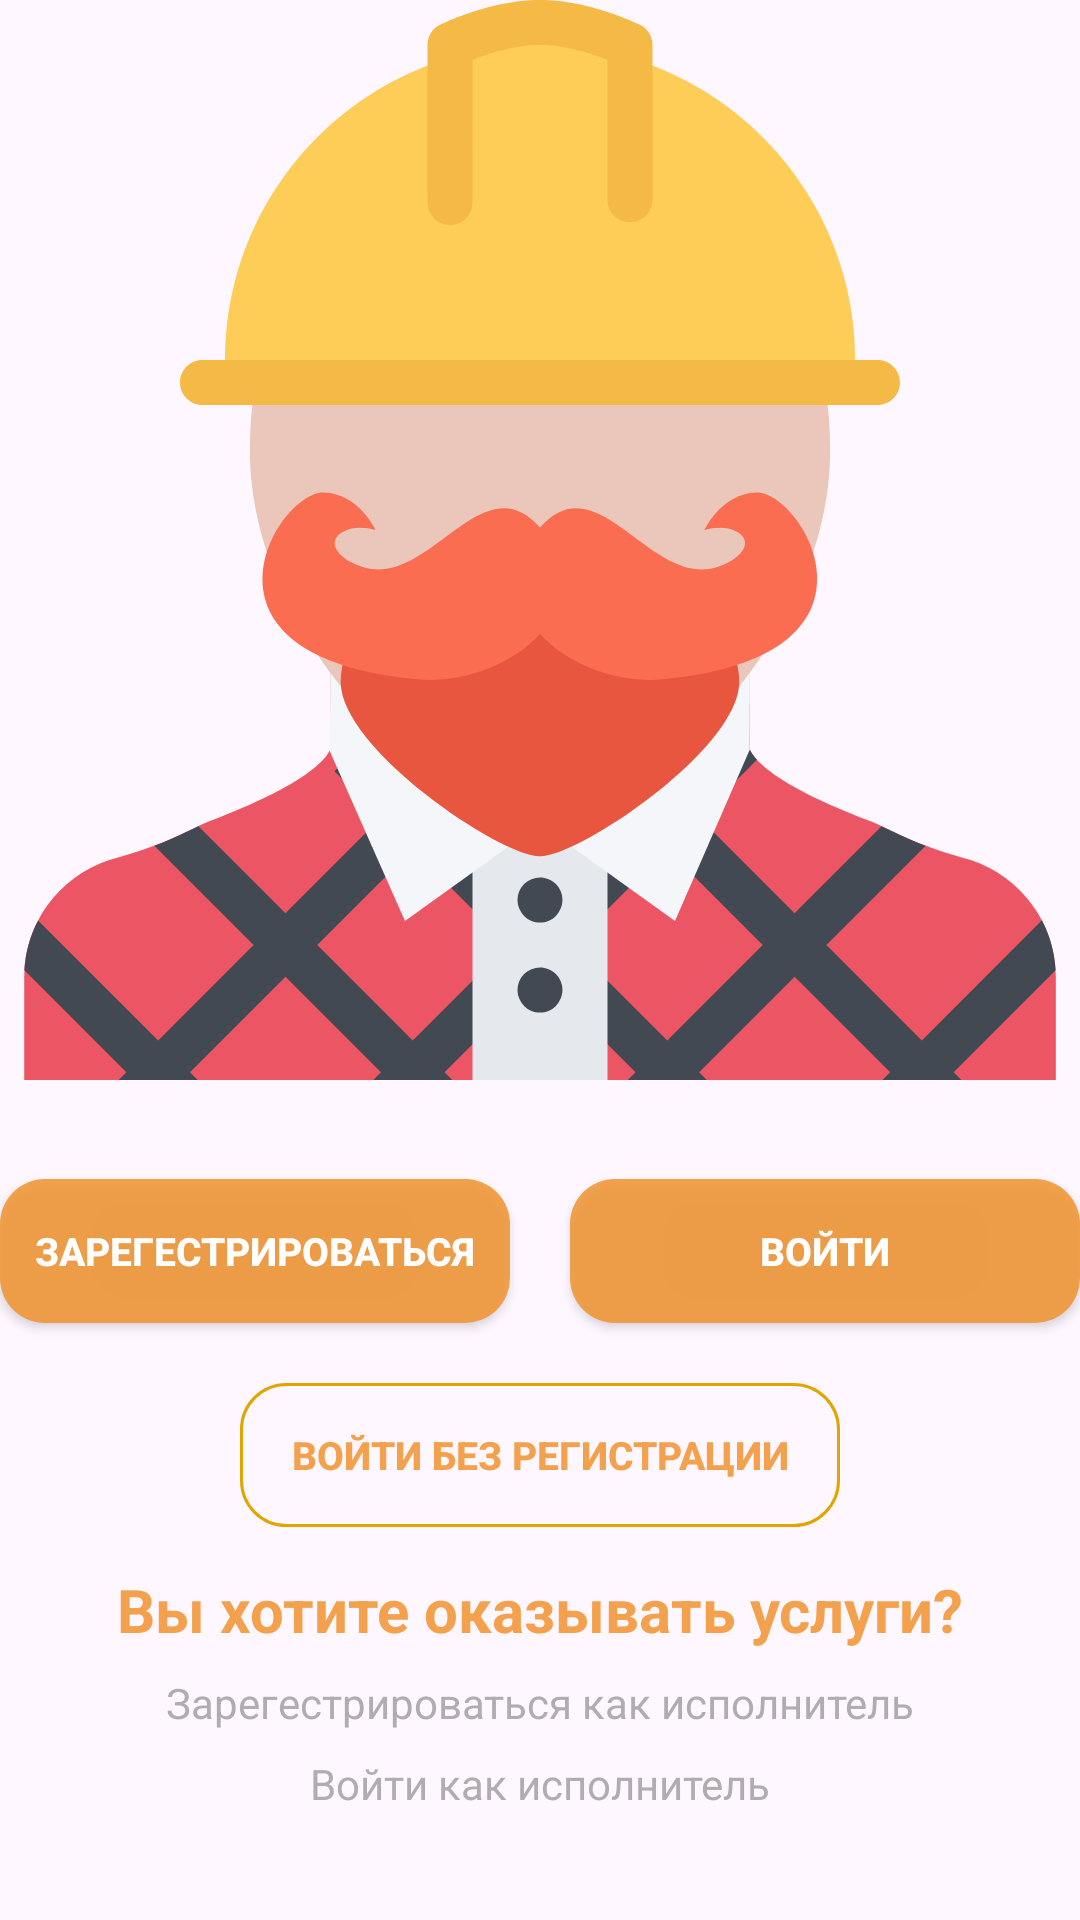

The Android layout XML behind this screen, and the referenced resources:
<!-- AndroidManifest.xml: application theme Theme.Material3.DayNight -->
<!-- res/layout/activity_main.xml -->
<?xml version="1.0" encoding="utf-8"?>
<androidx.constraintlayout.widget.ConstraintLayout xmlns:android="http://schemas.android.com/apk/res/android"
    xmlns:app="http://schemas.android.com/apk/res-auto"
    xmlns:tools="http://schemas.android.com/tools"
    android:layout_width="match_parent"
    android:layout_height="match_parent"
    tools:context=".MainActivity">

    <ImageView
        android:id="@+id/imageViewLogo"
        android:layout_width="match_parent"
        android:layout_height="wrap_content"
        android:adjustViewBounds="true"
        android:paddingBottom="23dp"
        app:layout_constraintEnd_toEndOf="parent"
        app:layout_constraintStart_toStartOf="parent"
        app:layout_constraintTop_toTopOf="parent"
        app:srcCompat="@drawable/builder_svgrepo_com"
        tools:ignore="MissingConstraints" />

    <androidx.appcompat.widget.AppCompatButton
        android:id="@+id/buttonRegisterUser"
        android:layout_width="170dp"
        android:layout_height="wrap_content"
        android:layout_marginHorizontal="10dp"
        android:layout_marginTop="10dp"
        android:background="@drawable/background_btn_1"
        android:padding="10dp"
        android:text="@string/button_text_register_user"
        android:textAllCaps="true"
        android:textColor="@android:color/white"
        android:textSize="13sp"
        android:textStyle="bold"
        app:layout_constraintEnd_toStartOf="@+id/buttonSignInUser"
        app:layout_constraintStart_toStartOf="parent"
        app:layout_constraintTop_toBottomOf="@+id/imageViewLogo"
        tools:ignore="MissingConstraints" />

    <androidx.appcompat.widget.AppCompatButton
        android:id="@+id/buttonSignInUser"
        android:layout_width="170dp"
        android:layout_height="wrap_content"
        android:layout_marginHorizontal="10dp"
        android:layout_marginTop="10dp"
        android:background="@drawable/background_btn_1"
        android:text="@string/button_login_text"
        android:textAllCaps="true"
        android:textColor="@android:color/white"
        android:textSize="13sp"
        android:textStyle="bold"
        app:layout_constraintEnd_toEndOf="parent"
        app:layout_constraintStart_toEndOf="@+id/buttonRegisterUser"
        app:layout_constraintTop_toBottomOf="@+id/imageViewLogo"
        tools:ignore="MissingConstraints" />

    <androidx.appcompat.widget.AppCompatButton
        android:id="@+id/buttonSignInAnonimUser"
        android:layout_width="200dp"
        android:layout_height="wrap_content"
        android:layout_marginHorizontal="10dp"
        android:layout_marginTop="20dp"
        android:background="@drawable/background_btn_2"
        android:text="@string/singin_no_register"
        android:textAllCaps="true"
        android:textColor="@color/first_main_color"
        android:textSize="13sp"
        android:textStyle="bold"
        app:layout_constraintEnd_toEndOf="parent"
        app:layout_constraintStart_toStartOf="parent"
        app:layout_constraintTop_toBottomOf="@+id/buttonSignInUser"
        tools:ignore="MissingConstraints" />

    <TextView
        android:id="@+id/textViewEmployees"
        android:layout_width="wrap_content"
        android:layout_height="wrap_content"
        android:layout_marginTop="20dp"
        android:layout_marginBottom="90dp"
        android:text="@string/qustion_employees_text"
        android:textColor="@color/first_main_color"
        android:textSize="20sp"
        android:textStyle="bold"
        app:layout_constraintBottom_toBottomOf="parent"
        app:layout_constraintEnd_toEndOf="parent"
        app:layout_constraintStart_toStartOf="parent" />

    <TextView
        android:id="@+id/textViewRegisterExecutor"
        android:layout_width="wrap_content"
        android:layout_height="wrap_content"
        android:layout_marginTop="8dp"
        android:text="@string/register_executor"
        android:textColor="#9E808080"
        android:textSize="14sp"
        app:layout_constraintEnd_toEndOf="parent"
        app:layout_constraintStart_toStartOf="parent"
        app:layout_constraintTop_toBottomOf="@+id/textViewEmployees" />

    <TextView
        android:id="@+id/textViewSigninExecutor"
        android:layout_width="wrap_content"
        android:layout_height="wrap_content"
        android:layout_marginTop="8dp"
        android:text="@string/signin_executor"
        android:textColor="#9E808080"
        android:textSize="14sp"
        app:layout_constraintEnd_toEndOf="parent"
        app:layout_constraintStart_toStartOf="parent"
        app:layout_constraintTop_toBottomOf="@+id/textViewRegisterExecutor" />


</androidx.constraintlayout.widget.ConstraintLayout>
<!-- resources referenced by this layout -->
<resources>
  <color name="first_main_color">#DFF19533</color>
  <!-- drawable background_btn_1 (drawable) -->
  <?xml version="1.0" encoding="utf-8"?>
  <selector xmlns:android="http://schemas.android.com/apk/res/android">
      <item>
          <shape>
              <corners android:radius="15dp"/>
              <solid android:color="@color/first_main_color"/>
          </shape>
      </item>
  </selector>
  <!-- drawable background_btn_2 (drawable) -->
  <?xml version="1.0" encoding="utf-8"?>
  <selector xmlns:android="http://schemas.android.com/apk/res/android">
      <item>
          <shape android:shape="rectangle">
              <stroke android:color="#E1A500" android:width="1dp"/>
              <corners android:radius="15dp"/>
          </shape>
      </item>
  </selector>
  <!-- drawable builder_svgrepo_com: vector/xml drawable (drawable, 4457 chars, omitted) -->
  <string name="button_login_text">Войти</string>
  <string name="button_text_register_user">Зарегестрироваться</string>
  <string name="qustion_employees_text">Вы хотите оказывать услуги?</string>
  <string name="register_executor">Зарегестрироваться как исполнитель</string>
  <string name="signin_executor">Войти как исполнитель</string>
  <string name="singin_no_register">Войти без регистрации</string>
</resources>
